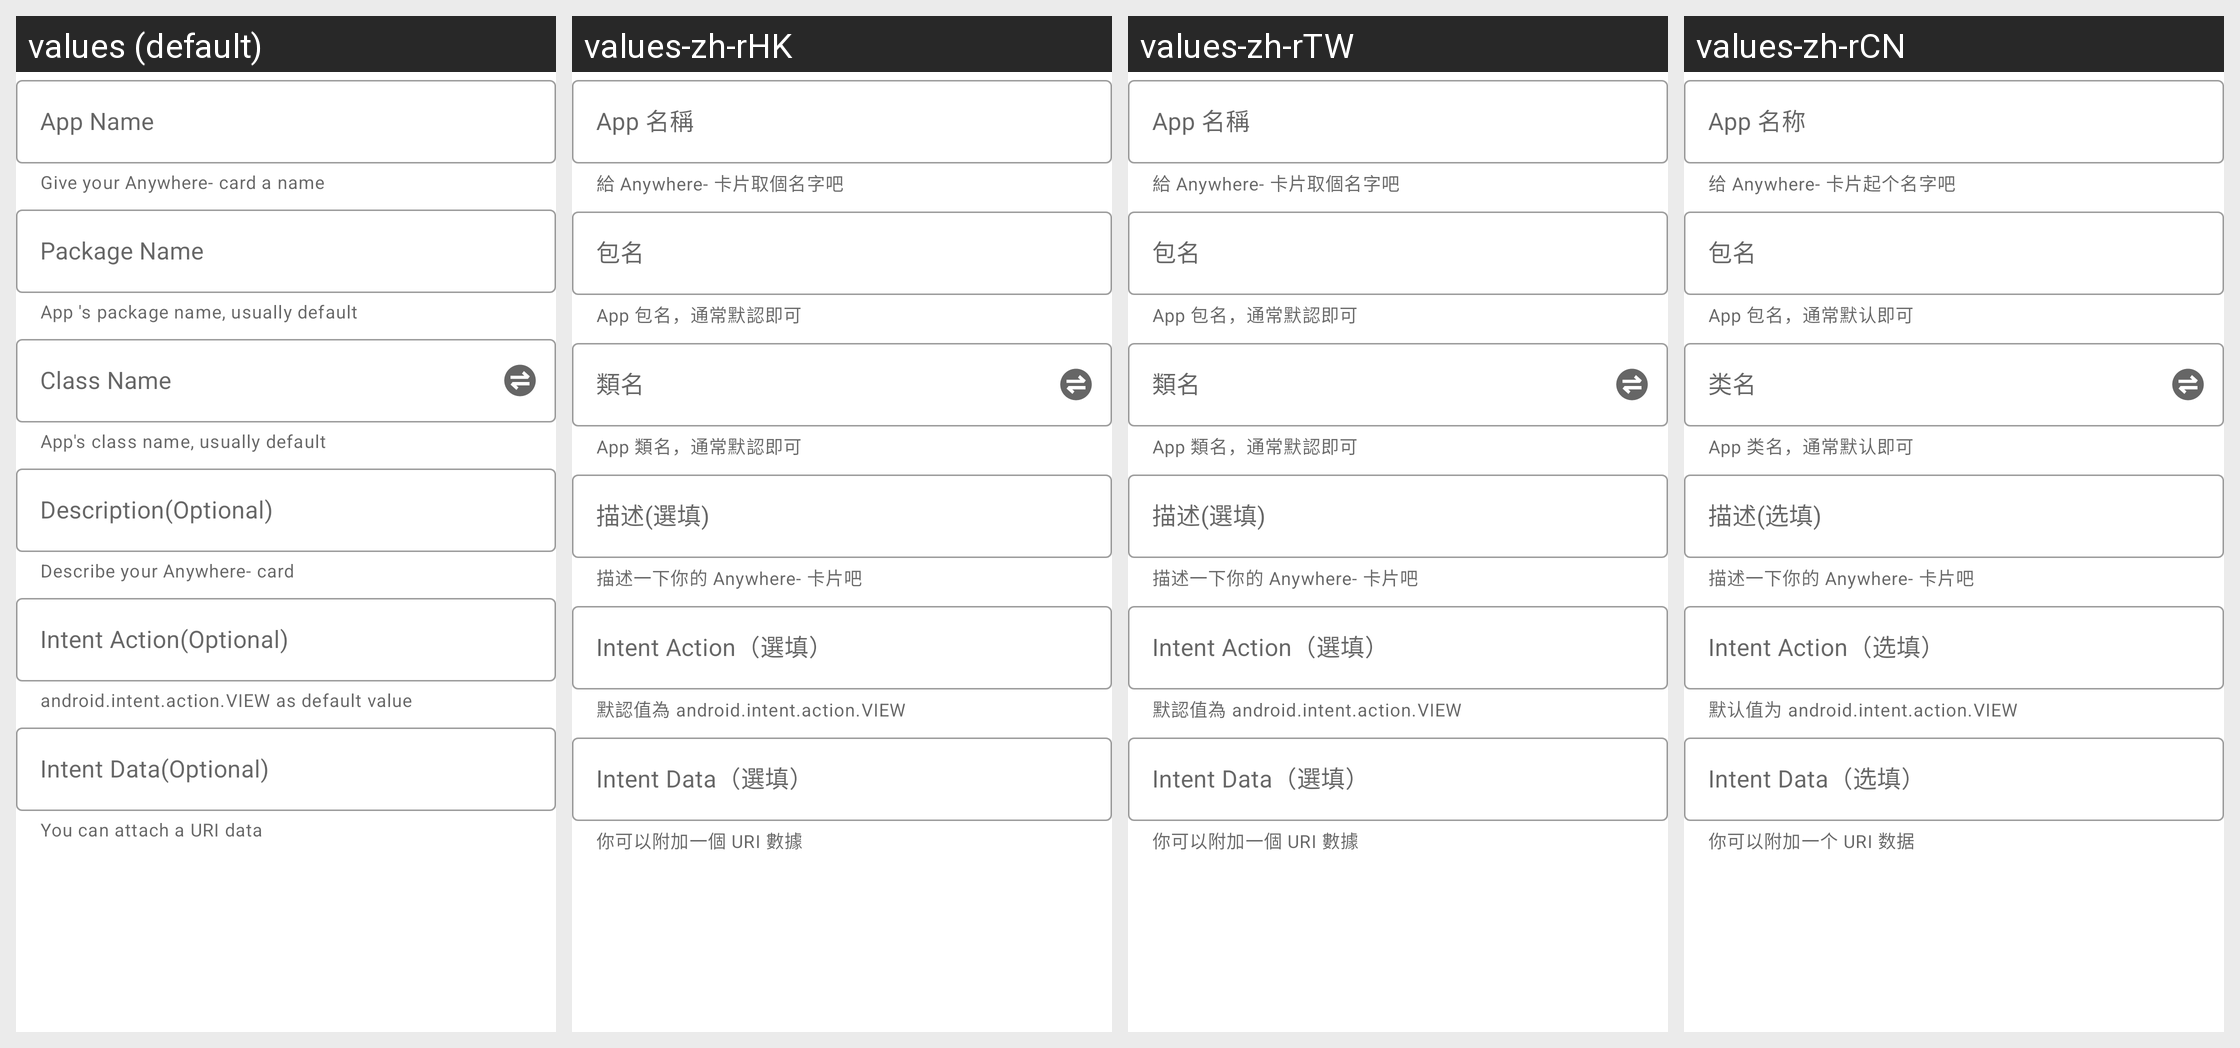

Strings drawn on this Android screen and how each of the app's shown locales translates them:
Android screen res/layout/editor_anywhere.xml rendered under 4 locales, left to right: values (default), values-zh-rHK, values-zh-rTW, values-zh-rCN. Device: Nexus 5 (rendered at 1080×1920; each locale shown at half size, 540×960, under a caption strip naming it); theme AppTheme.
Strings drawn on this screen, with the default value and each locale's value (text and hints the layout hard-codes, and strings that could not be matched under every locale, appear in the picture but are not listed):

bsd_text_input_layout_app_name_label
  values: App Name
  values-zh-rHK: App 名稱
  values-zh-rTW: App 名稱
  values-zh-rCN: App 名称

bsd_text_input_layout_app_name_helper_text
  values: Give your Anywhere- card a name
  values-zh-rHK: 給 Anywhere- 卡片取個名字吧
  values-zh-rTW: 給 Anywhere- 卡片取個名字吧
  values-zh-rCN: 给 Anywhere- 卡片起个名字吧

bsd_text_input_layout_package_name_label
  values: Package Name
  values-zh-rHK: 包名
  values-zh-rTW: 包名
  values-zh-rCN: 包名

bsd_text_input_layout_package_name_helper_text
  values: App 's package name, usually default
  values-zh-rHK: App 包名，通常默認即可
  values-zh-rTW: App 包名，通常默認即可
  values-zh-rCN: App 包名，通常默认即可

bsd_text_input_layout_class_name_label
  values: Class Name
  values-zh-rHK: 類名
  values-zh-rTW: 類名
  values-zh-rCN: 类名

bsd_text_input_layout_class_name_helper_text
  values: App's class name, usually default
  values-zh-rHK: App 類名，通常默認即可
  values-zh-rTW: App 類名，通常默認即可
  values-zh-rCN: App 类名，通常默认即可

bsd_text_input_layout_description_label
  values: Description(Optional)
  values-zh-rHK: 描述(選填)
  values-zh-rTW: 描述(選填)
  values-zh-rCN: 描述(选填)

bsd_text_input_layout_description_helper_text
  values: Describe your Anywhere- card
  values-zh-rHK: 描述一下你的 Anywhere- 卡片吧
  values-zh-rTW: 描述一下你的 Anywhere- 卡片吧
  values-zh-rCN: 描述一下你的 Anywhere- 卡片吧

bsd_text_input_layout_intent_action_label
  values: Intent Action(Optional)
  values-zh-rHK: Intent Action（選填）
  values-zh-rTW: Intent Action（選填）
  values-zh-rCN: Intent Action（选填）

bsd_text_input_layout_action_helper_text
  values: android.intent.action.VIEW as default value
  values-zh-rHK: 默認值為 android.intent.action.VIEW
  values-zh-rTW: 默認值為 android.intent.action.VIEW
  values-zh-rCN: 默认值为 android.intent.action.VIEW

bsd_text_input_layout_intent_data_label
  values: Intent Data(Optional)
  values-zh-rHK: Intent Data（選填）
  values-zh-rTW: Intent Data（選填）
  values-zh-rCN: Intent Data（选填）

bsd_text_input_layout_data_helper_text
  values: You can attach a URI data
  values-zh-rHK: 你可以附加一個 URI 數據
  values-zh-rTW: 你可以附加一個 URI 數據
  values-zh-rCN: 你可以附加一个 URI 数据
